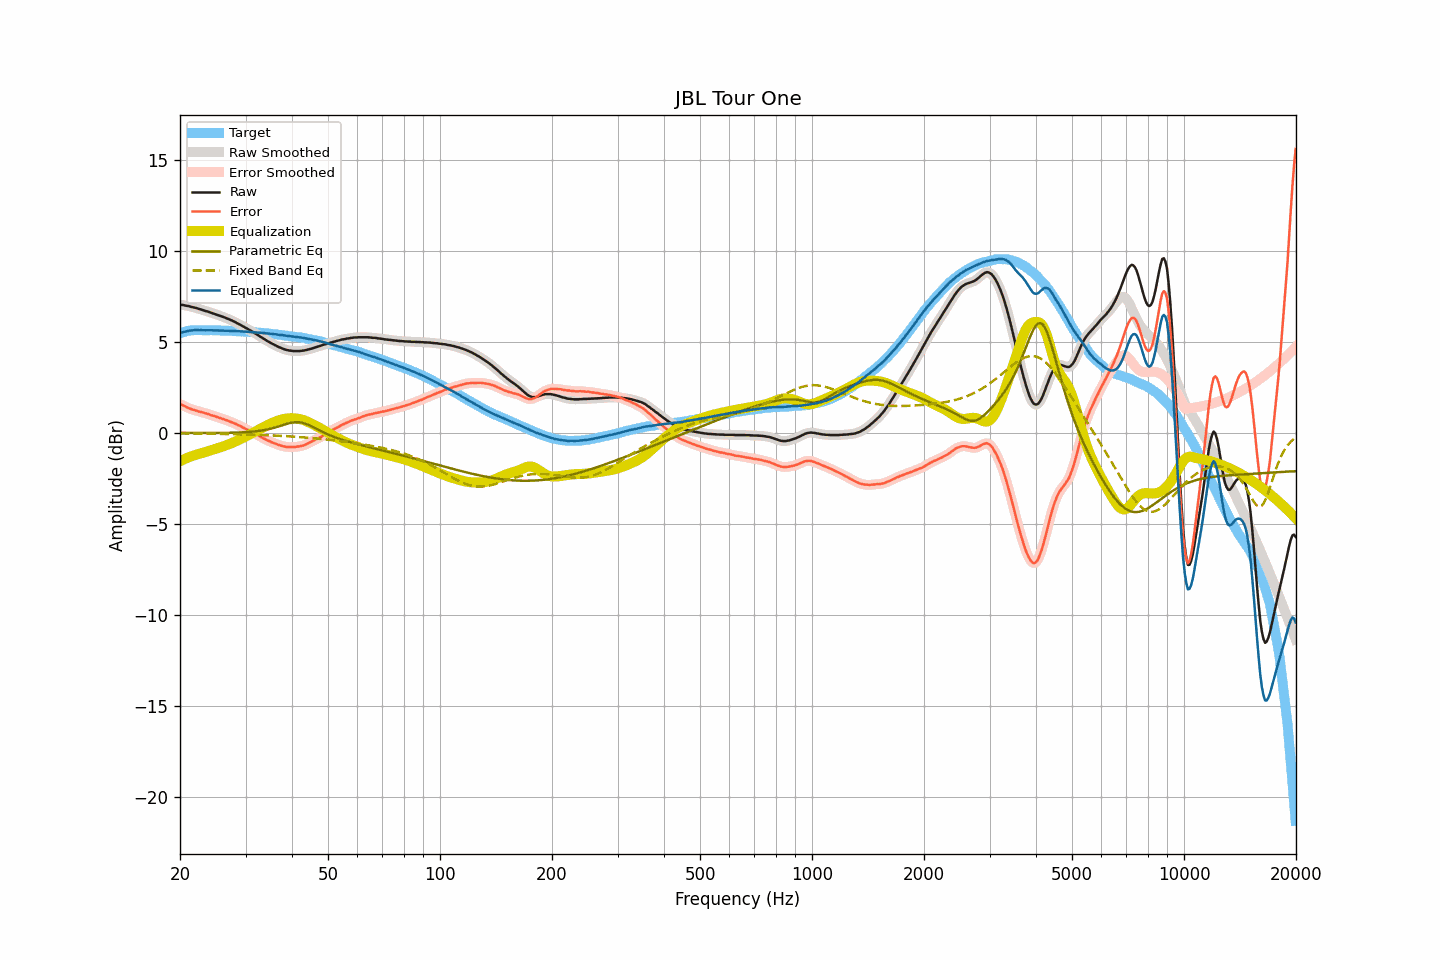

Source data for this figure (header and first rows):
frequency, raw, smoothed, error, error_smoothed, equalization, parametric_eq, fixed_band_eq, equalized_raw, equalized_smoothed, target
20.00, 7.03, 7.03, 1.57, 1.57, -1.57, -0.00, -0.04, 5.46, 5.46, 5.46
20.20, 7.02, 7.02, 1.53, 1.53, -1.53, -0.01, -0.04, 5.49, 5.49, 5.49
20.40, 7.01, 7.01, 1.49, 1.49, -1.48, -0.01, -0.04, 5.53, 5.52, 5.52
20.61, 6.99, 6.99, 1.45, 1.45, -1.44, -0.01, -0.04, 5.55, 5.55, 5.54
20.81, 6.97, 6.98, 1.40, 1.40, -1.40, -0.01, -0.04, 5.57, 5.57, 5.57
21.02, 6.96, 6.96, 1.36, 1.36, -1.37, -0.01, -0.05, 5.59, 5.59, 5.60
21.23, 6.94, 6.94, 1.33, 1.33, -1.33, -0.01, -0.05, 5.61, 5.61, 5.61
21.44, 6.91, 6.92, 1.29, 1.30, -1.30, -0.01, -0.05, 5.61, 5.62, 5.62
21.66, 6.89, 6.89, 1.26, 1.27, -1.27, -0.01, -0.05, 5.62, 5.63, 5.63
21.87, 6.87, 6.87, 1.24, 1.24, -1.24, -0.01, -0.05, 5.63, 5.63, 5.63
22.09, 6.85, 6.85, 1.21, 1.21, -1.21, -0.01, -0.05, 5.64, 5.64, 5.64
22.31, 6.82, 6.82, 1.18, 1.19, -1.19, -0.01, -0.05, 5.64, 5.64, 5.64
22.54, 6.79, 6.80, 1.16, 1.16, -1.16, -0.01, -0.05, 5.63, 5.63, 5.64
22.76, 6.77, 6.77, 1.14, 1.14, -1.14, -0.01, -0.05, 5.63, 5.63, 5.64
22.99, 6.74, 6.74, 1.12, 1.11, -1.11, -0.01, -0.05, 5.63, 5.63, 5.62
23.22, 6.71, 6.71, 1.09, 1.09, -1.09, -0.01, -0.06, 5.63, 5.63, 5.62
23.45, 6.68, 6.68, 1.06, 1.06, -1.06, -0.01, -0.06, 5.62, 5.63, 5.62
23.69, 6.66, 6.66, 1.04, 1.04, -1.03, -0.01, -0.06, 5.63, 5.63, 5.62
23.92, 6.63, 6.63, 1.01, 1.01, -1.01, -0.01, -0.06, 5.63, 5.63, 5.62
24.16, 6.60, 6.60, 0.97, 0.98, -0.98, -0.01, -0.06, 5.62, 5.62, 5.63
24.40, 6.57, 6.57, 0.94, 0.95, -0.95, -0.01, -0.06, 5.62, 5.62, 5.63
24.65, 6.54, 6.54, 0.92, 0.92, -0.92, -0.01, -0.06, 5.62, 5.62, 5.62
24.89, 6.51, 6.51, 0.89, 0.89, -0.89, -0.01, -0.06, 5.62, 5.62, 5.62
25.14, 6.48, 6.48, 0.86, 0.87, -0.86, -0.01, -0.06, 5.62, 5.62, 5.62
25.39, 6.45, 6.45, 0.84, 0.84, -0.84, -0.01, -0.07, 5.62, 5.61, 5.62
25.65, 6.42, 6.42, 0.81, 0.81, -0.81, -0.01, -0.07, 5.61, 5.61, 5.61
25.91, 6.38, 6.39, 0.78, 0.78, -0.78, -0.01, -0.07, 5.60, 5.61, 5.60
26.16, 6.35, 6.35, 0.75, 0.75, -0.75, -0.01, -0.07, 5.60, 5.60, 5.60
26.43, 6.32, 6.32, 0.72, 0.72, -0.72, -0.01, -0.07, 5.61, 5.60, 5.60
26.69, 6.28, 6.29, 0.68, 0.69, -0.68, -0.01, -0.07, 5.60, 5.60, 5.60
26.96, 6.25, 6.25, 0.65, 0.65, -0.65, -0.01, -0.08, 5.60, 5.60, 5.60
27.23, 6.21, 6.21, 0.61, 0.61, -0.62, -0.01, -0.08, 5.60, 5.59, 5.60
27.50, 6.17, 6.17, 0.58, 0.58, -0.58, -0.00, -0.08, 5.59, 5.59, 5.60
27.77, 6.13, 6.13, 0.55, 0.54, -0.54, -0.00, -0.08, 5.59, 5.59, 5.59
28.05, 6.09, 6.09, 0.51, 0.51, -0.50, 0.00, -0.08, 5.59, 5.58, 5.58
28.33, 6.04, 6.04, 0.47, 0.47, -0.46, 0.00, -0.08, 5.58, 5.58, 5.57
28.62, 5.99, 6.00, 0.42, 0.43, -0.42, 0.01, -0.09, 5.57, 5.57, 5.57
28.90, 5.95, 5.95, 0.38, 0.38, -0.38, 0.01, -0.09, 5.57, 5.57, 5.57
29.19, 5.90, 5.90, 0.34, 0.34, -0.34, 0.01, -0.09, 5.56, 5.56, 5.56
29.48, 5.85, 5.85, 0.29, 0.29, -0.29, 0.02, -0.09, 5.56, 5.56, 5.57
29.78, 5.80, 5.80, 0.25, 0.25, -0.25, 0.02, -0.10, 5.55, 5.55, 5.55
30.08, 5.75, 5.75, 0.20, 0.20, -0.21, 0.03, -0.10, 5.55, 5.55, 5.55
30.38, 5.70, 5.70, 0.16, 0.16, -0.16, 0.03, -0.10, 5.54, 5.54, 5.54
30.68, 5.65, 5.65, 0.11, 0.12, -0.12, 0.04, -0.10, 5.54, 5.54, 5.54
30.99, 5.60, 5.60, 0.08, 0.07, -0.07, 0.05, -0.11, 5.53, 5.53, 5.53
31.30, 5.55, 5.55, 0.03, 0.02, -0.02, 0.06, -0.11, 5.53, 5.53, 5.52
31.61, 5.49, 5.49, -0.03, -0.02, 0.02, 0.06, -0.11, 5.51, 5.52, 5.52
31.93, 5.44, 5.44, -0.07, -0.07, 0.07, 0.07, -0.11, 5.51, 5.51, 5.51
32.24, 5.38, 5.38, -0.12, -0.12, 0.12, 0.08, -0.12, 5.50, 5.50, 5.50
32.57, 5.33, 5.33, -0.16, -0.16, 0.17, 0.10, -0.12, 5.50, 5.50, 5.49
32.89, 5.27, 5.27, -0.22, -0.22, 0.22, 0.11, -0.12, 5.49, 5.49, 5.49
33.22, 5.22, 5.22, -0.26, -0.26, 0.26, 0.12, -0.13, 5.48, 5.48, 5.48
33.55, 5.16, 5.16, -0.32, -0.31, 0.31, 0.14, -0.13, 5.47, 5.47, 5.48
33.89, 5.11, 5.11, -0.35, -0.36, 0.36, 0.15, -0.13, 5.47, 5.47, 5.46
34.23, 5.05, 5.05, -0.41, -0.40, 0.40, 0.17, -0.14, 5.45, 5.45, 5.46
34.57, 5.00, 5.00, -0.45, -0.45, 0.44, 0.19, -0.14, 5.44, 5.44, 5.45
34.92, 4.95, 4.95, -0.48, -0.49, 0.48, 0.21, -0.15, 5.44, 5.44, 5.43
35.27, 4.90, 4.90, -0.53, -0.52, 0.52, 0.23, -0.15, 5.43, 5.43, 5.43
35.62, 4.86, 4.86, -0.56, -0.56, 0.56, 0.25, -0.15, 5.42, 5.42, 5.42
35.97, 4.81, 4.81, -0.59, -0.59, 0.60, 0.28, -0.16, 5.41, 5.41, 5.40
... 635 more rows
